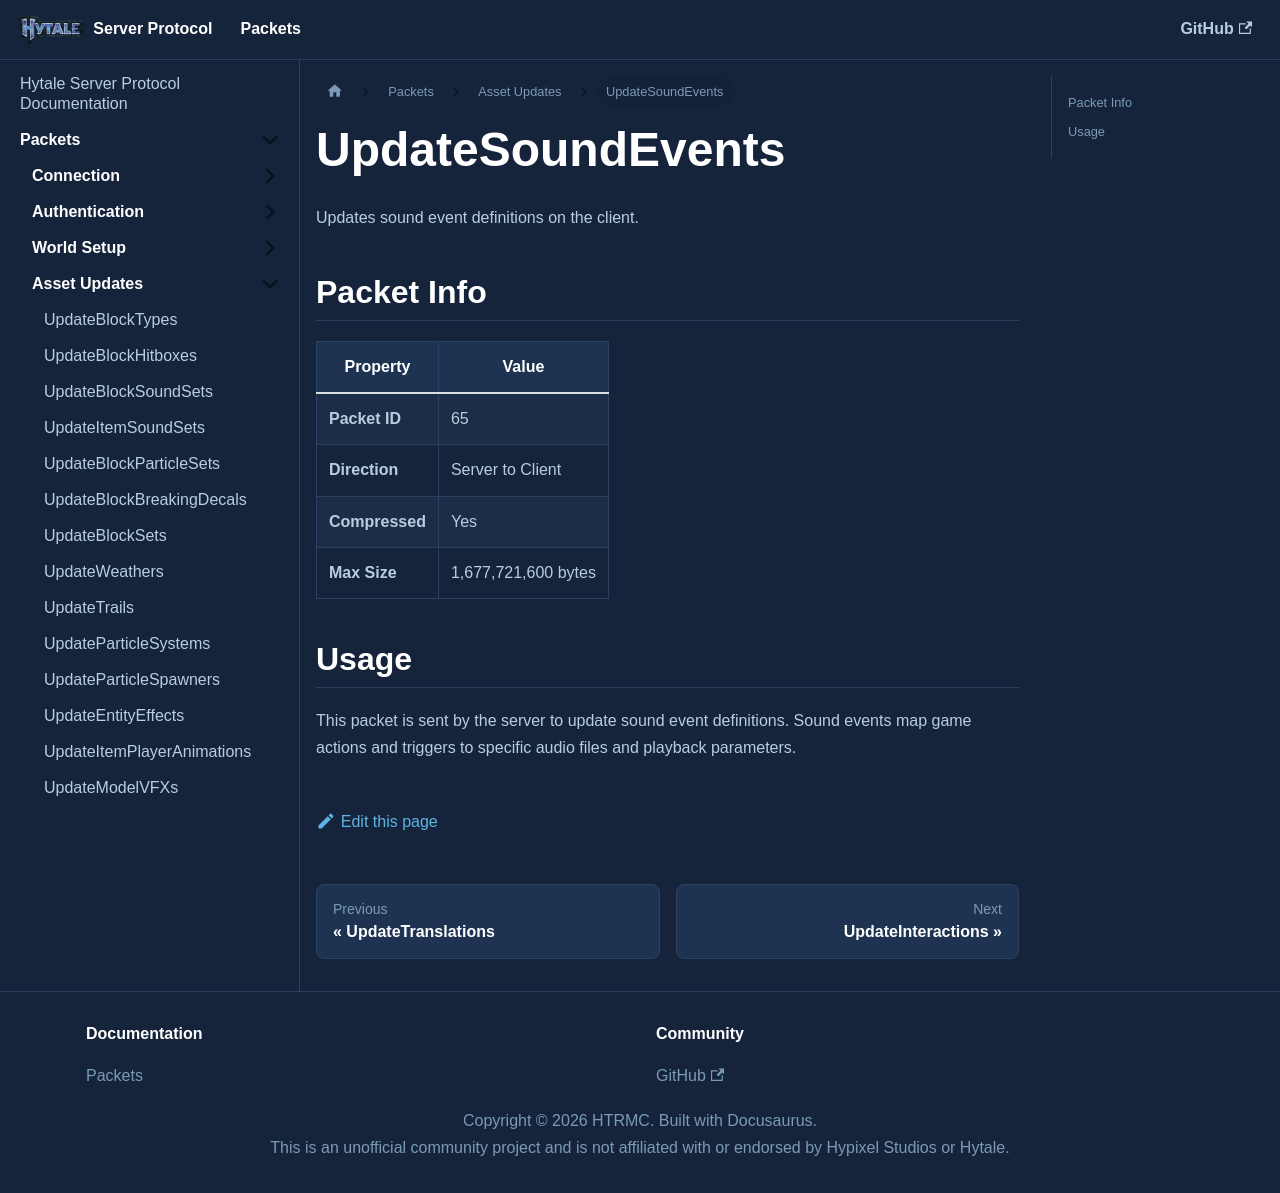

repository: HTRMC/HytaleServerDocs · page: docs/packets/assets/updatesoundevents/index.html · generator: docusaurus

---
sidebar_position: 26
---

# UpdateSoundEvents

Updates sound event definitions on the client.

## Packet Info

| Property | Value |
|----------|-------|
| **Packet ID** | 65 |
| **Direction** | Server to Client |
| **Compressed** | Yes |
| **Max Size** | 1,677,721,600 bytes |

## Usage

This packet is sent by the server to update sound event definitions. Sound events map game actions and triggers to specific audio files and playback parameters.
